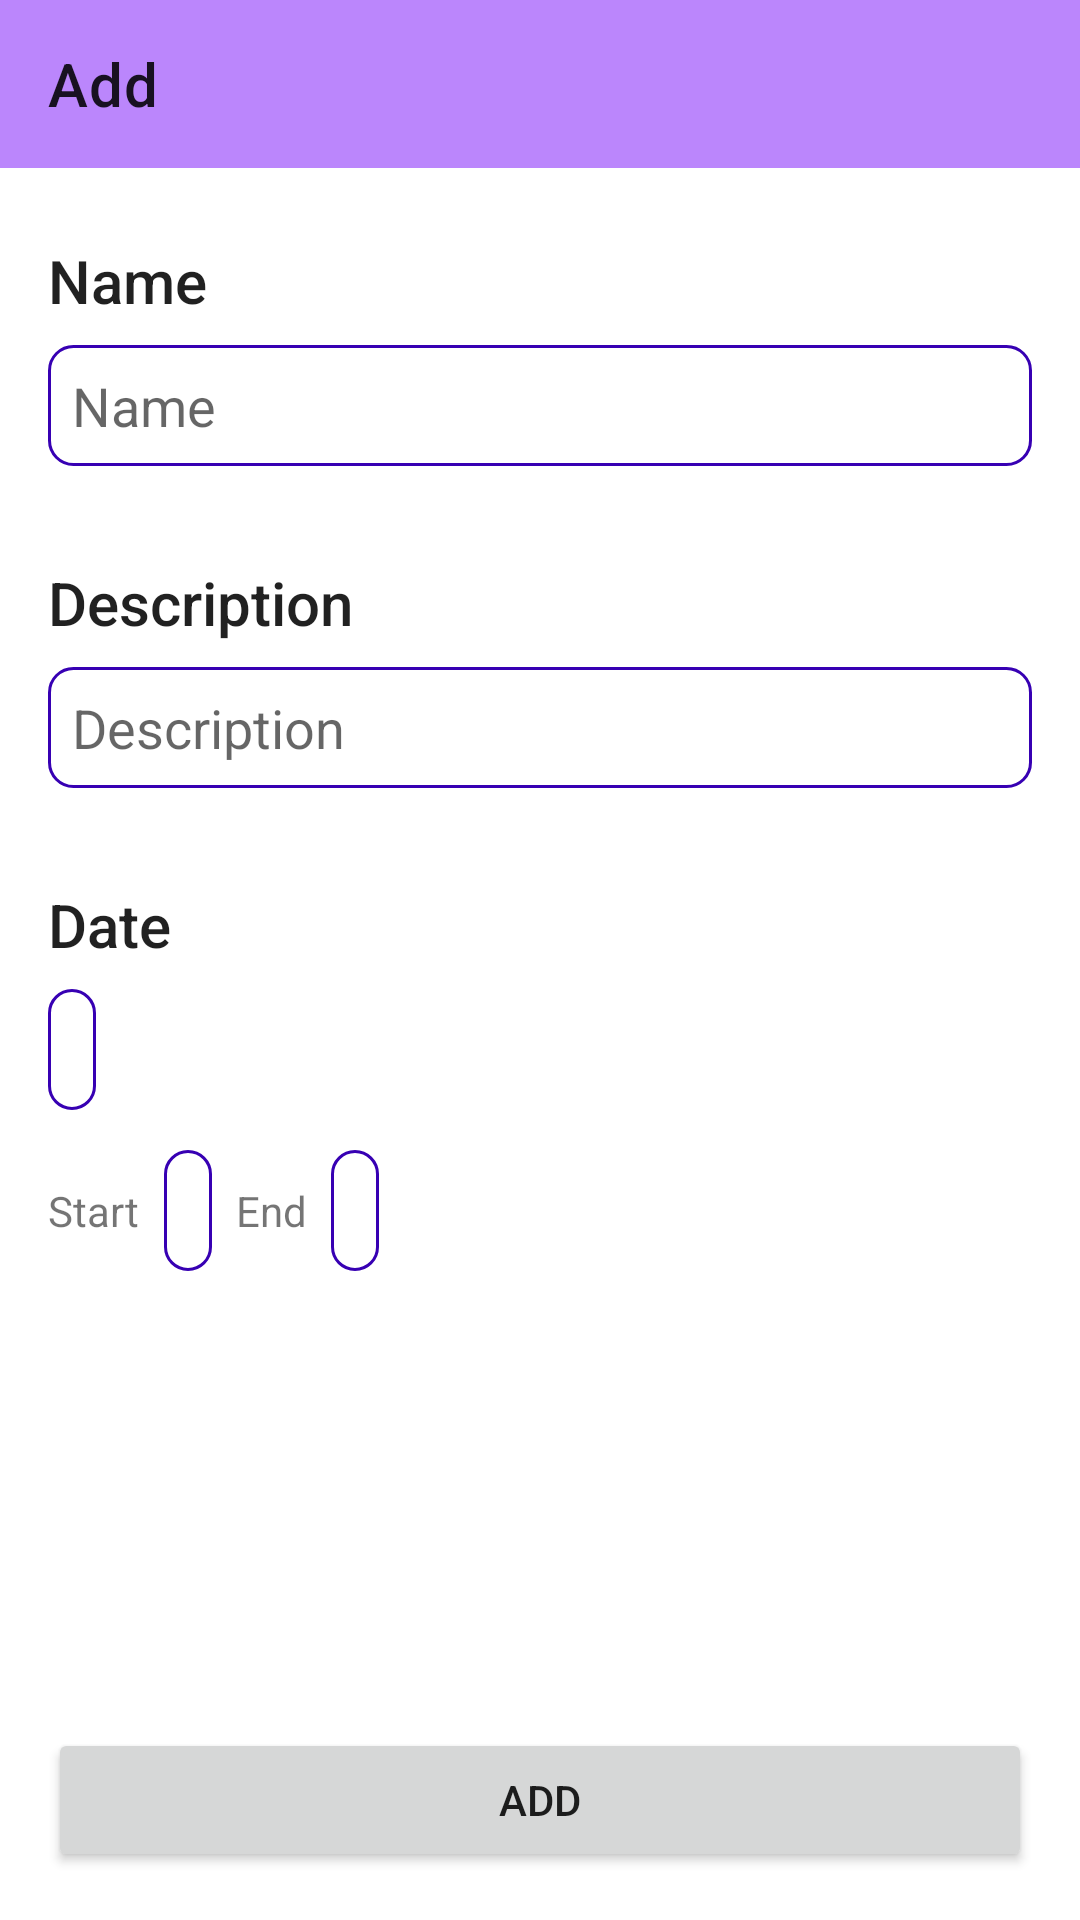

Write the Android layout XML for this screen, with the resource values it uses.
<!-- AndroidManifest.xml: application theme Theme.Test_application -->
<!-- res/layout/fragment_add.xml -->
<?xml version="1.0" encoding="utf-8"?>
<androidx.constraintlayout.widget.ConstraintLayout xmlns:android="http://schemas.android.com/apk/res/android"
    xmlns:app="http://schemas.android.com/apk/res-auto"
    xmlns:tools="http://schemas.android.com/tools"
    android:layout_width="match_parent"
    android:layout_height="match_parent">

    <com.google.android.material.appbar.AppBarLayout
        android:id="@+id/appBarLayout"
        android:layout_width="match_parent"
        android:layout_height="wrap_content"
        app:layout_constraintEnd_toEndOf="parent"
        app:layout_constraintStart_toStartOf="parent"
        app:layout_constraintTop_toTopOf="parent">

        <androidx.appcompat.widget.Toolbar
            android:id="@+id/toolbar"
            android:layout_width="match_parent"
            android:layout_height="wrap_content"
            app:navigationIcon="@drawable/ic_back"
            app:title="@string/title_add" />

    </com.google.android.material.appbar.AppBarLayout>

    <TextView
        android:id="@+id/textView"
        style="@style/TextAppearance.AppCompat.Title"
        android:layout_width="0dp"
        android:layout_height="wrap_content"
        android:layout_marginStart="16dp"
        android:layout_marginTop="24dp"
        android:layout_marginEnd="16dp"
        android:text="@string/name"
        app:layout_constraintEnd_toEndOf="parent"
        app:layout_constraintStart_toStartOf="parent"
        app:layout_constraintTop_toBottomOf="@+id/appBarLayout" />

    <EditText
        android:id="@+id/etName"
        style="@style/EditText"
        android:layout_width="0dp"
        android:layout_height="wrap_content"
        android:layout_marginTop="8dp"
        android:hint="@string/name"
        android:inputType="text"
        app:layout_constraintEnd_toEndOf="@+id/textView"
        app:layout_constraintStart_toStartOf="@+id/textView"
        app:layout_constraintTop_toBottomOf="@+id/textView" />

    <TextView
        android:id="@+id/textView2"
        style="@style/TextAppearance.AppCompat.Title"
        android:layout_width="wrap_content"
        android:layout_height="wrap_content"
        android:layout_marginTop="32dp"
        android:text="@string/date"
        app:layout_constraintStart_toStartOf="@+id/textView"
        app:layout_constraintTop_toBottomOf="@+id/etDescription" />

    <TextView
        android:id="@+id/textView6"
        style="@style/TextAppearance.AppCompat.Title"
        android:layout_width="wrap_content"
        android:layout_height="wrap_content"
        android:layout_marginTop="32dp"
        android:text="@string/description"
        app:layout_constraintStart_toStartOf="@+id/textView"
        app:layout_constraintTop_toBottomOf="@+id/etName" />

    <EditText
        android:id="@+id/etDescription"
        style="@style/EditText"
        android:layout_width="0dp"
        android:layout_height="wrap_content"
        android:layout_marginTop="8dp"
        android:hint="@string/description"
        android:inputType="text"
        app:layout_constraintEnd_toEndOf="@+id/textView"
        app:layout_constraintStart_toStartOf="@+id/textView"
        app:layout_constraintTop_toBottomOf="@+id/textView6" />

    <EditText
        android:id="@+id/etDate"
        style="@style/DisabledEditText"
        android:layout_width="wrap_content"
        android:layout_height="wrap_content"
        android:layout_marginTop="8dp"
        app:layout_constraintStart_toStartOf="@+id/textView"
        app:layout_constraintTop_toBottomOf="@+id/textView2"
        tools:text="04.01.2024" />

    <TextView
        android:id="@+id/textView3"
        android:layout_width="wrap_content"
        android:layout_height="wrap_content"
        android:layout_marginTop="24dp"
        android:text="@string/start"
        app:layout_constraintStart_toStartOf="@+id/etDate"
        app:layout_constraintTop_toBottomOf="@+id/etDate" />

    <EditText
        android:id="@+id/etTimeStart"
        style="@style/DisabledEditText"
        android:layout_width="wrap_content"
        android:layout_height="wrap_content"
        android:layout_marginStart="8dp"
        app:layout_constraintBottom_toBottomOf="@+id/textView3"
        app:layout_constraintStart_toEndOf="@+id/textView3"
        app:layout_constraintTop_toTopOf="@+id/textView3"
        tools:text="7:00" />

    <TextView
        android:id="@+id/textView4"
        android:layout_width="wrap_content"
        android:layout_height="wrap_content"
        android:layout_marginStart="8dp"
        android:text="@string/end"
        app:layout_constraintBottom_toBottomOf="@+id/textView3"
        app:layout_constraintStart_toEndOf="@+id/etTimeStart"
        app:layout_constraintTop_toTopOf="@+id/textView3" />

    <EditText
        android:id="@+id/etTimeFinish"
        style="@style/DisabledEditText"
        android:layout_width="wrap_content"
        android:layout_height="wrap_content"
        android:layout_marginStart="8dp"
        app:layout_constraintBottom_toBottomOf="@+id/etTimeStart"
        app:layout_constraintStart_toEndOf="@+id/textView4"
        app:layout_constraintTop_toTopOf="@+id/etTimeStart"
        tools:text="8:00" />

    <TextView
        android:id="@+id/tvError"
        android:layout_width="wrap_content"
        android:layout_height="wrap_content"
        android:layout_marginTop="8dp"
        android:text="@string/wrong_time_interval"
        android:textColor="@color/red"
        android:visibility="gone"
        app:layout_constraintStart_toStartOf="@+id/textView"
        app:layout_constraintTop_toBottomOf="@+id/etTimeStart"
        tools:visibility="visible" />

    <Button
        android:id="@+id/btnAdd"
        android:layout_width="0dp"
        android:layout_height="wrap_content"
        android:layout_marginBottom="16dp"
        android:text="@string/add"
        app:layout_constraintBottom_toBottomOf="parent"
        app:layout_constraintEnd_toEndOf="@+id/textView"
        app:layout_constraintStart_toStartOf="@+id/textView" />

</androidx.constraintlayout.widget.ConstraintLayout>
<!-- resources referenced by this layout -->
<resources>
  <color name="red">#FFFF0000</color>
  <string name="add">Add</string>
  <string name="date">Date</string>
  <string name="description">Description</string>
  <string name="end">End</string>
  <string name="name">Name</string>
  <string name="start">Start</string>
  <string name="title_add">Add</string>
  <string name="wrong_time_interval">Incorrect time interval</string>
  <style name="DisabledEditText" parent="EditText">
          <item name="android:clickable">false</item>
          <item name="android:cursorVisible">false</item>
          <item name="android:focusable">false</item>
          <item name="android:focusableInTouchMode">false</item>
      </style>
  <style name="EditText" parent="ThemeOverlay.Material3.TextInputEditText.OutlinedBox">
          <item name="android:background">@drawable/background_circle</item>
          <item name="android:padding">8dp</item>
          <item name="android:inputType">text</item>
      </style>
  <style name="Theme.Test_application" parent="Theme.MaterialComponents.DayNight.NoActionBar">
          <item name="colorPrimary">@color/purple_200</item>
          <item name="colorPrimaryVariant">@color/purple_500</item>
          <item name="colorOnPrimary">@color/white</item>
          <item name="colorSecondary">@color/purple_700</item>
          <item name="colorSecondaryVariant">@color/purple_700</item>
          <item name="colorOnSecondary">@color/black</item>
      </style>
  <!-- drawable background_circle (drawable) -->
  <?xml version="1.0" encoding="utf-8"?>
  <shape xmlns:android="http://schemas.android.com/apk/res/android">
  
      <stroke
          android:width="1dp"
          android:color="?attr/colorAccent" />
  
      <corners android:radius="8dp" />
  
  </shape>
  <color name="purple_200">#FFBB86FC</color>
  <color name="purple_500">#FF6200EE</color>
  <color name="white">#FFFFFFFF</color>
  <color name="purple_700">#FF3700B3</color>
  <color name="black">#FF000000</color>
</resources>
